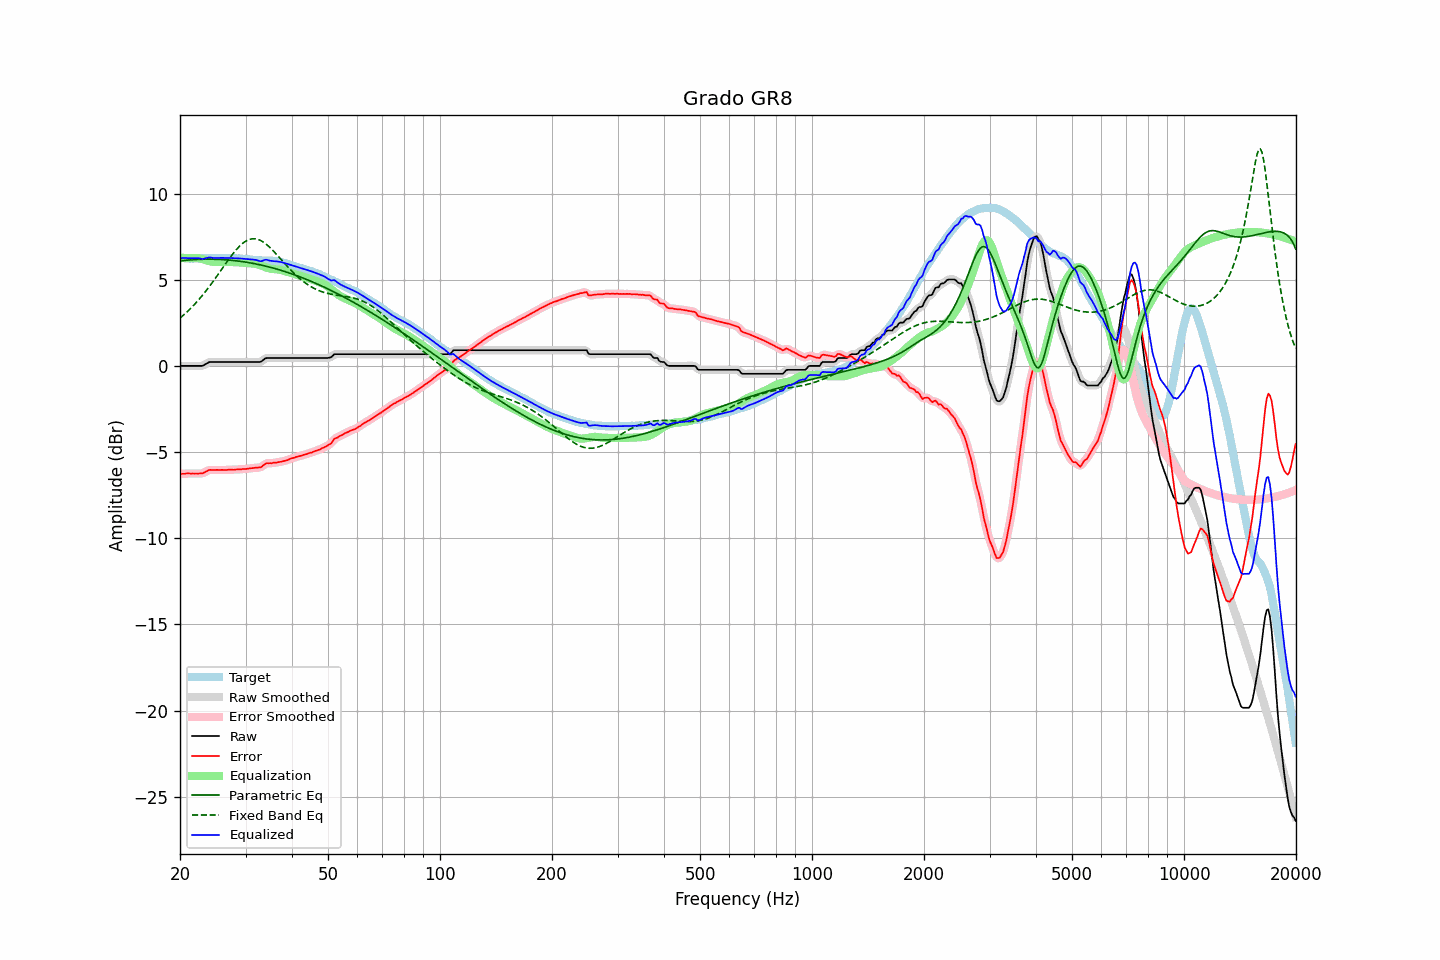

Data behind this chart, as committed beside it:
frequency, raw, error, smoothed, error_smoothed, equalization, parametric_eq, fixed_band_eq, equalized_raw, equalized_smoothed, target
20.00, 0.00, -6.27, -0.00, -6.27, 6.27, 6.09, 2.77, 6.27, 6.27, 6.27
20.20, 0.00, -6.26, -0.00, -6.26, 6.26, 6.10, 2.85, 6.26, 6.26, 6.26
20.40, 0.00, -6.26, -0.00, -6.26, 6.26, 6.11, 2.93, 6.26, 6.26, 6.26
20.61, 0.00, -6.26, -0.00, -6.25, 6.25, 6.12, 3.01, 6.25, 6.25, 6.26
20.81, 0.00, -6.24, 0.00, -6.25, 6.25, 6.13, 3.10, 6.25, 6.25, 6.24
21.02, 0.00, -6.24, 0.00, -6.24, 6.25, 6.14, 3.19, 6.25, 6.25, 6.24
21.23, 0.00, -6.24, 0.00, -6.24, 6.25, 6.15, 3.28, 6.25, 6.25, 6.24
21.44, 0.00, -6.25, 0.00, -6.25, 6.25, 6.15, 3.37, 6.25, 6.25, 6.25
21.66, 0.00, -6.24, 0.00, -6.25, 6.25, 6.16, 3.47, 6.25, 6.25, 6.24
21.87, 0.00, -6.25, 0.00, -6.25, 6.25, 6.17, 3.57, 6.25, 6.25, 6.25
22.09, 0.00, -6.24, 0.00, -6.25, 6.25, 6.17, 3.67, 6.25, 6.25, 6.24
22.31, 0.00, -6.25, 0.00, -6.25, 6.25, 6.18, 3.77, 6.25, 6.25, 6.25
22.54, 0.00, -6.24, -0.00, -6.25, 6.24, 6.18, 3.88, 6.24, 6.24, 6.24
22.76, 0.00, -6.24, -0.00, -6.24, 6.22, 6.18, 3.99, 6.22, 6.22, 6.24
22.99, 0.00, -6.24, 0.01, -6.23, 6.20, 6.19, 4.10, 6.20, 6.21, 6.24
23.22, 0.05, -6.19, 0.05, -6.19, 6.17, 6.19, 4.21, 6.22, 6.22, 6.24
23.45, 0.11, -6.14, 0.10, -6.14, 6.14, 6.19, 4.33, 6.25, 6.24, 6.25
23.69, 0.16, -6.09, 0.16, -6.09, 6.11, 6.19, 4.45, 6.27, 6.27, 6.25
23.92, 0.21, -6.04, 0.20, -6.05, 6.08, 6.19, 4.57, 6.29, 6.29, 6.25
24.16, 0.23, -6.03, 0.23, -6.03, 6.06, 6.19, 4.70, 6.29, 6.28, 6.26
24.40, 0.23, -6.04, 0.23, -6.03, 6.04, 6.19, 4.82, 6.27, 6.28, 6.27
24.65, 0.23, -6.04, 0.23, -6.04, 6.03, 6.19, 4.95, 6.26, 6.26, 6.27
24.89, 0.23, -6.04, 0.23, -6.04, 6.03, 6.18, 5.08, 6.26, 6.26, 6.27
25.14, 0.23, -6.03, 0.23, -6.04, 6.03, 6.18, 5.21, 6.26, 6.26, 6.26
25.39, 0.23, -6.04, 0.23, -6.04, 6.03, 6.18, 5.34, 6.26, 6.26, 6.27
25.65, 0.23, -6.04, 0.23, -6.04, 6.04, 6.17, 5.48, 6.27, 6.27, 6.27
25.91, 0.23, -6.03, 0.23, -6.04, 6.04, 6.17, 5.61, 6.27, 6.27, 6.26
26.16, 0.23, -6.04, 0.23, -6.04, 6.04, 6.16, 5.75, 6.27, 6.27, 6.27
26.43, 0.23, -6.04, 0.23, -6.04, 6.03, 6.16, 5.88, 6.26, 6.26, 6.27
26.69, 0.23, -6.04, 0.23, -6.03, 6.03, 6.15, 6.01, 6.26, 6.26, 6.27
26.96, 0.23, -6.02, 0.23, -6.03, 6.03, 6.14, 6.14, 6.26, 6.26, 6.25
27.23, 0.23, -6.02, 0.23, -6.02, 6.03, 6.13, 6.27, 6.26, 6.26, 6.25
27.50, 0.23, -6.02, 0.23, -6.02, 6.02, 6.13, 6.39, 6.25, 6.25, 6.25
27.77, 0.23, -6.03, 0.23, -6.02, 6.02, 6.12, 6.51, 6.25, 6.25, 6.26
28.05, 0.23, -6.02, 0.23, -6.02, 6.02, 6.11, 6.63, 6.25, 6.25, 6.25
28.33, 0.23, -6.01, 0.23, -6.01, 6.01, 6.10, 6.74, 6.24, 6.24, 6.24
28.62, 0.23, -6.00, 0.23, -6.01, 6.01, 6.08, 6.84, 6.24, 6.24, 6.23
28.90, 0.23, -6.01, 0.23, -6.00, 6.00, 6.07, 6.94, 6.23, 6.23, 6.24
29.19, 0.23, -6.00, 0.23, -6.00, 6.00, 6.06, 7.03, 6.23, 6.23, 6.23
29.48, 0.23, -5.98, 0.23, -5.99, 5.99, 6.05, 7.11, 6.22, 6.22, 6.21
29.78, 0.23, -5.98, 0.23, -5.98, 5.98, 6.03, 7.18, 6.21, 6.21, 6.21
30.08, 0.23, -5.98, 0.23, -5.97, 5.97, 6.02, 7.24, 6.20, 6.20, 6.21
30.38, 0.23, -5.96, 0.23, -5.96, 5.96, 6.00, 7.29, 6.19, 6.19, 6.19
30.68, 0.23, -5.95, 0.23, -5.95, 5.95, 5.99, 7.33, 6.18, 6.18, 6.18
30.99, 0.23, -5.94, 0.23, -5.94, 5.95, 5.97, 7.36, 6.18, 6.18, 6.17
31.30, 0.23, -5.93, 0.23, -5.93, 5.94, 5.95, 7.37, 6.17, 6.17, 6.16
31.61, 0.23, -5.92, 0.23, -5.92, 5.93, 5.94, 7.38, 6.16, 6.16, 6.15
31.93, 0.23, -5.90, 0.23, -5.91, 5.92, 5.92, 7.37, 6.15, 6.15, 6.13
32.24, 0.23, -5.91, 0.23, -5.91, 5.90, 5.90, 7.35, 6.13, 6.12, 6.14
32.57, 0.23, -5.89, 0.22, -5.90, 5.87, 5.88, 7.32, 6.10, 6.09, 6.12
32.89, 0.23, -5.89, 0.24, -5.88, 5.84, 5.86, 7.28, 6.07, 6.08, 6.12
33.22, 0.28, -5.84, 0.29, -5.83, 5.80, 5.84, 7.23, 6.08, 6.09, 6.12
33.55, 0.36, -5.75, 0.36, -5.76, 5.76, 5.82, 7.17, 6.13, 6.12, 6.11
33.89, 0.43, -5.69, 0.42, -5.69, 5.73, 5.79, 7.10, 6.16, 6.15, 6.12
34.23, 0.46, -5.64, 0.45, -5.65, 5.70, 5.77, 7.03, 6.16, 6.15, 6.10
34.57, 0.46, -5.65, 0.47, -5.64, 5.67, 5.75, 6.95, 6.13, 6.13, 6.11
34.92, 0.46, -5.64, 0.46, -5.64, 5.64, 5.72, 6.86, 6.10, 6.11, 6.10
35.27, 0.46, -5.65, 0.46, -5.64, 5.63, 5.70, 6.77, 6.09, 6.09, 6.11
35.62, 0.46, -5.62, 0.46, -5.63, 5.62, 5.67, 6.67, 6.08, 6.08, 6.08
35.97, 0.46, -5.62, 0.46, -5.62, 5.61, 5.65, 6.57, 6.07, 6.07, 6.08
... 635 more rows
